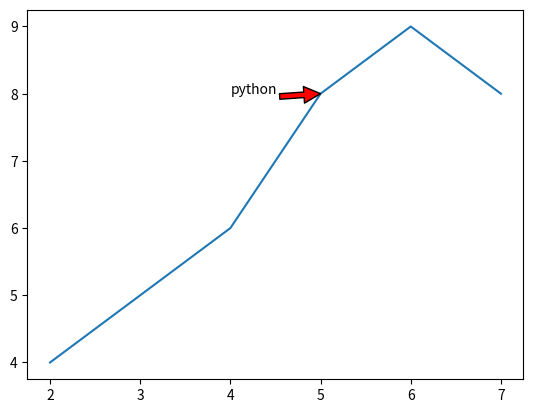

The script that saved this image:
import matplotlib.pyplot as mt
import pandas as pd
import numpy as np
x=np.array([2,3,4,5,6,7])
y=[4,5,6,8,9,8]
mt.plot(x,y)
mt.annotate("python",xy=(5,8),xytext=(4,8),arrowprops={"facecolor":"r"})
mt.show()